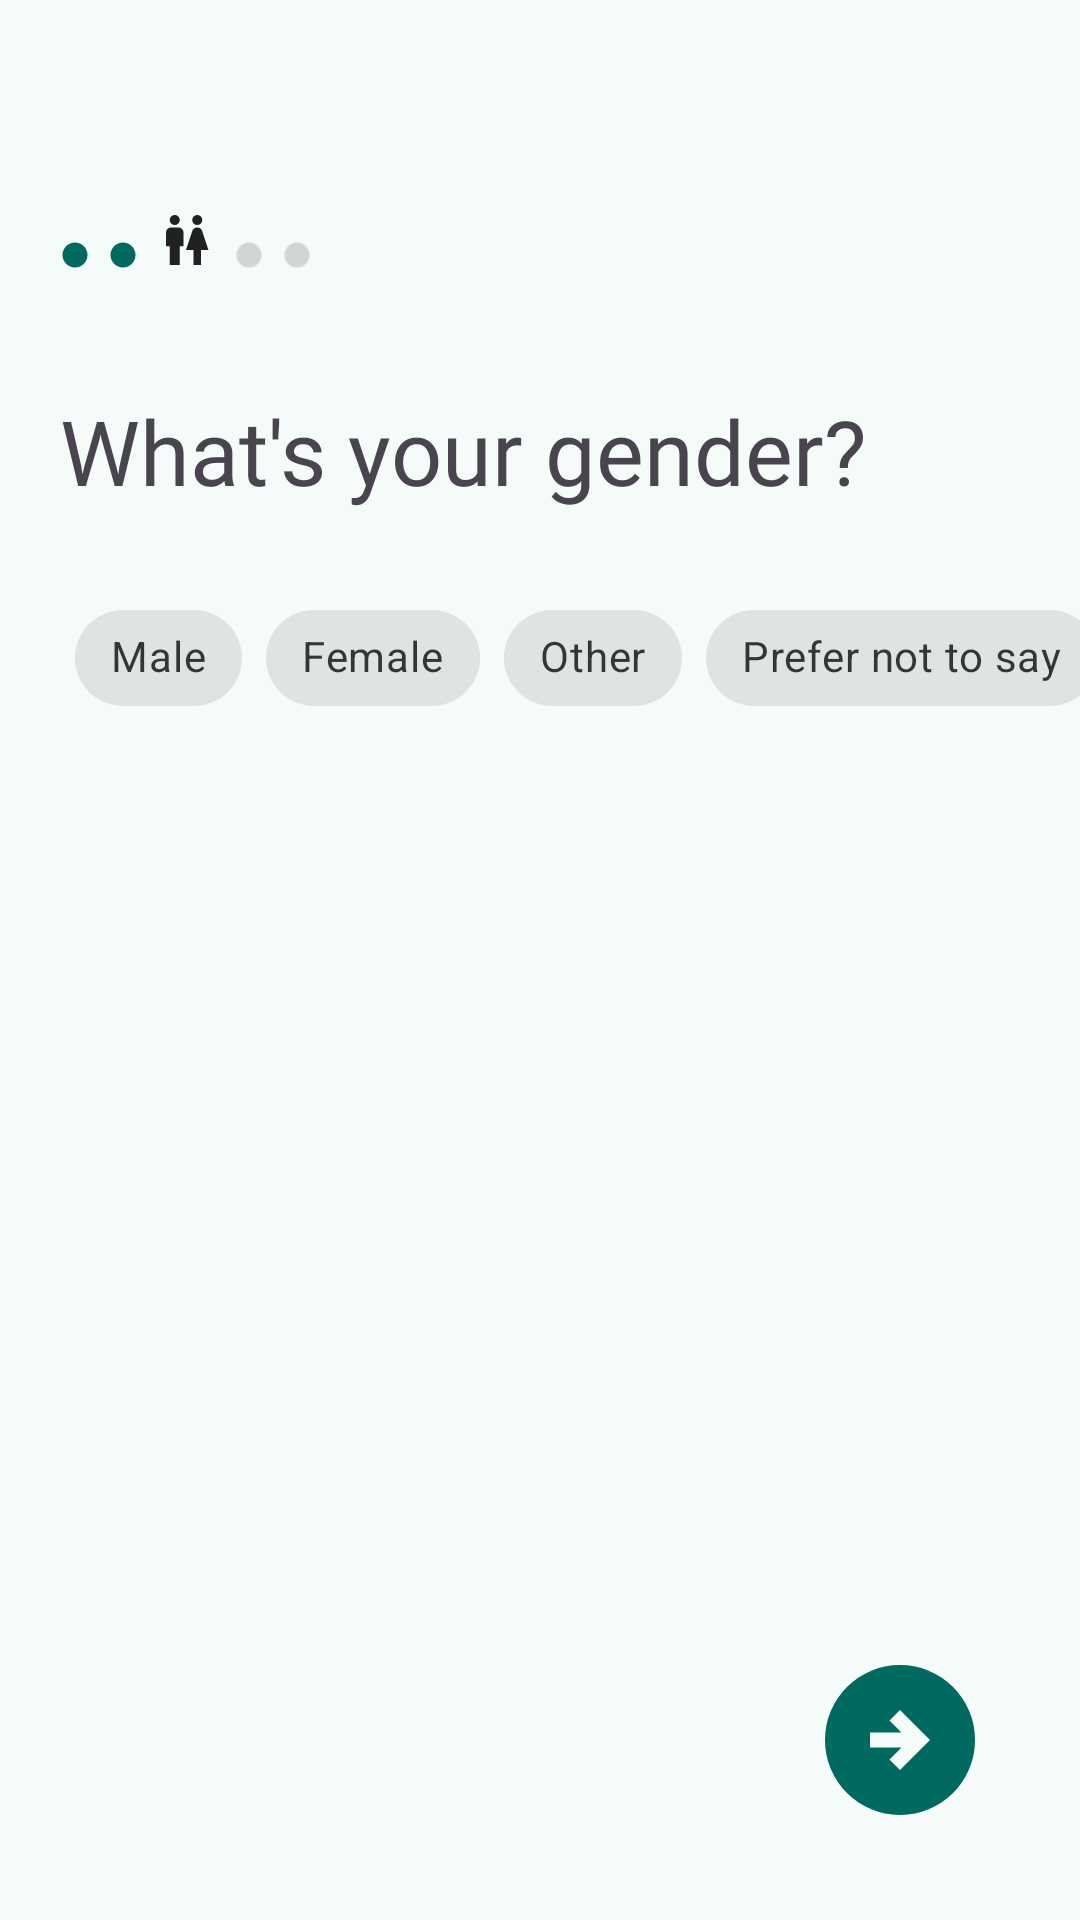

Layout XML and referenced resources for this Android screen:
<!-- AndroidManifest.xml: application theme AppTheme1 -->
<!-- res/layout/activity_gender_picker.xml -->
<?xml version="1.0" encoding="utf-8"?>
<androidx.constraintlayout.widget.ConstraintLayout xmlns:android="http://schemas.android.com/apk/res/android"
    xmlns:app="http://schemas.android.com/apk/res-auto"
    xmlns:tools="http://schemas.android.com/tools"
    android:id="@+id/main"
    android:layout_width="match_parent"
    android:layout_height="match_parent"
    tools:context=".GenderPicker">

    <LinearLayout
        android:id="@+id/gender"
        android:layout_width="wrap_content"
        android:layout_height="wrap_content"
        app:layout_constraintTop_toTopOf="parent"
        app:layout_constraintStart_toStartOf="parent"
        android:orientation="horizontal"
        android:padding="20dp"
        android:layout_marginTop="50dp">

        <ImageView
            android:layout_width="10dp"
            android:layout_height="10dp"
            android:src="@drawable/circle"
            android:contentDescription="icon_name"
            android:layout_marginRight="6dp"
            android:layout_marginTop="10dp"
            />
        <ImageView
            android:layout_width="10dp"
            android:layout_height="10dp"
            android:src="@drawable/circle"
            android:contentDescription="icon_name"
            android:layout_marginRight="6dp"
            android:layout_marginTop="10dp"
            />
        <ImageView
            android:layout_width="20dp"
            android:layout_height="20dp"
            android:src="@drawable/gender"
            android:contentDescription="icon"
            android:layout_marginRight="6dp"
            />



        <ImageView
            android:layout_width="10dp"
            android:layout_height="10dp"
            android:src="@drawable/grey_icon"
            android:contentDescription="icon_name"
            android:layout_marginRight="6dp"
            android:layout_marginTop="10dp"
            />
        <ImageView
            android:layout_width="10dp"
            android:layout_height="10dp"
            android:src="@drawable/grey_icon"
            android:contentDescription="icon_name"
            android:layout_marginRight="6dp"
            android:layout_marginTop="10dp"
            />

    </LinearLayout>

    <TextView
        android:id="@+id/name_gender"
        android:layout_width="wrap_content"
        android:layout_height="wrap_content"
        app:layout_constraintTop_toBottomOf="@+id/gender"
        app:layout_constraintStart_toStartOf="parent"
        android:text="What's your gender?"
        android:fontFamily="@font/tiemposheadlinesemibold"
        android:textSize="30sp"
        android:padding="20dp"
        />

    <LinearLayout
        android:layout_width="wrap_content"
        android:layout_height="wrap_content"
        app:layout_constraintTop_toBottomOf="@+id/name_gender"
        app:layout_constraintStart_toStartOf="parent"
        android:layout_marginStart="20dp">

    <com.google.android.material.chip.ChipGroup
        android:id="@+id/genderChips"
        android:layout_width="wrap_content"
        android:layout_height="wrap_content"
        android:padding="5dp"
        app:singleSelection="true">

    <com.google.android.material.chip.Chip
        android:id="@+id/male"
        style="@style/Widget.MaterialComponents.Chip.Choice"
        android:layout_width="wrap_content"
        android:layout_height="wrap_content"
        android:text="Male"
        />

    <com.google.android.material.chip.Chip
        android:id="@+id/female"
        android:layout_width="wrap_content"
        android:layout_height="wrap_content"
        style="@style/Widget.MaterialComponents.Chip.Choice"
        android:text="Female"/>

        <com.google.android.material.chip.Chip
            android:id="@+id/other"
            android:layout_width="wrap_content"
            android:layout_height="wrap_content"
            style="@style/Widget.MaterialComponents.Chip.Choice"
            android:text="Other"/>

    <com.google.android.material.chip.Chip
        android:id="@+id/preferNTS"
        android:layout_width="wrap_content"
        android:layout_height="wrap_content"
    style="@style/Widget.MaterialComponents.Chip.Choice"
    android:text="Prefer not to say"/>

</com.google.android.material.chip.ChipGroup>
</LinearLayout>

    <ImageView
        android:id="@+id/nextPageStyleDescription"
        android:layout_width="60dp"
        android:layout_height="60dp"
        app:layout_constraintBottom_toBottomOf="parent"
        app:layout_constraintEnd_toEndOf="parent"
        android:src="@drawable/circle_right"
        android:clickable="true"
        android:focusable="true"
        android:layout_marginBottom="30dp"
        android:layout_marginRight="30dp"
        android:contentDescription="next"
        />

</androidx.constraintlayout.widget.ConstraintLayout>
<!-- resources referenced by this layout -->
<resources>
  <!-- drawable circle (drawable) -->
  <vector xmlns:android="http://schemas.android.com/apk/res/android"
      android:width="24dp"
      android:height="24dp"
      android:viewportWidth="960"
      android:viewportHeight="960">
    <path
        android:pathData="M480,880q-83,0 -156,-31.5T197,763q-54,-54 -85.5,-127T80,480q0,-83 31.5,-156T197,197q54,-54 127,-85.5T480,80q83,0 156,31.5T763,197q54,54 85.5,127T880,480q0,83 -31.5,156T763,763q-54,54 -127,85.5T480,880Z"
        android:fillColor="#006A60"/>
  </vector>
  <!-- drawable circle_right (drawable) -->
  <vector xmlns:android="http://schemas.android.com/apk/res/android"
      android:width="24dp"
      android:height="24dp"
      android:viewportWidth="960"
      android:viewportHeight="960">
    <path
        android:pathData="m480,640 l160,-160 -160,-160 -56,56 64,64L320,440v80h168l-64,64 56,56ZM480,880q-83,0 -156,-31.5T197,763q-54,-54 -85.5,-127T80,480q0,-83 31.5,-156T197,197q54,-54 127,-85.5T480,80q83,0 156,31.5T763,197q54,54 85.5,127T880,480q0,83 -31.5,156T763,763q-54,54 -127,85.5T480,880Z"
        android:fillColor="#006A60"/>
  </vector>
  <color name="md_theme_primary">#006A60</color>
  <color name="md_theme_onPrimary">#FFFFFF</color>
  <color name="md_theme_primaryContainer">#9EF2E4</color>
  <color name="md_theme_onPrimaryContainer">#005048</color>
  <color name="md_theme_secondary">#4A635F</color>
  <color name="md_theme_onSecondary">#FFFFFF</color>
  <color name="md_theme_secondaryContainer">#CCE8E2</color>
  <color name="md_theme_onSecondaryContainer">#334B47</color>
  <color name="md_theme_tertiary">#456179</color>
  <color name="md_theme_onTertiary">#FFFFFF</color>
  <color name="md_theme_tertiaryContainer">#CCE5FF</color>
  <color name="md_theme_onTertiaryContainer">#2D4961</color>
  <color name="md_theme_error">#BA1A1A</color>
  <color name="md_theme_onError">#FFFFFF</color>
  <color name="md_theme_errorContainer">#FFDAD6</color>
  <color name="md_theme_onErrorContainer">#93000A</color>
  <color name="md_theme_background">#F4FBF8</color>
  <color name="md_theme_onBackground">#161D1B</color>
  <color name="md_theme_surface">#F4FBF8</color>
  <color name="md_theme_onSurface">#161D1B</color>
  <color name="md_theme_surfaceVariant">#DAE5E1</color>
  <color name="md_theme_onSurfaceVariant">#3F4947</color>
  <color name="md_theme_outline">#6F7977</color>
  <color name="md_theme_outlineVariant">#BEC9C6</color>
  <color name="md_theme_inverseSurface">#2B3230</color>
  <color name="md_theme_inverseOnSurface">#ECF2EF</color>
  <color name="md_theme_inversePrimary">#82D5C8</color>
  <color name="md_theme_primaryFixed">#9EF2E4</color>
  <color name="md_theme_onPrimaryFixed">#00201C</color>
  <color name="md_theme_primaryFixedDim">#82D5C8</color>
  <color name="md_theme_onPrimaryFixedVariant">#005048</color>
  <color name="md_theme_secondaryFixed">#CCE8E2</color>
  <color name="md_theme_onSecondaryFixed">#05201C</color>
  <color name="md_theme_secondaryFixedDim">#B1CCC6</color>
  <color name="md_theme_onSecondaryFixedVariant">#334B47</color>
  <color name="md_theme_tertiaryFixed">#CCE5FF</color>
  <color name="md_theme_onTertiaryFixed">#001E31</color>
  <color name="md_theme_tertiaryFixedDim">#ADCAE6</color>
  <color name="md_theme_onTertiaryFixedVariant">#2D4961</color>
  <color name="md_theme_surfaceDim">#D5DBD9</color>
  <color name="md_theme_surfaceBright">#F4FBF8</color>
  <color name="md_theme_surfaceContainerLowest">#FFFFFF</color>
  <color name="md_theme_surfaceContainerLow">#EFF5F2</color>
  <color name="md_theme_surfaceContainer">#E9EFED</color>
  <color name="md_theme_surfaceContainerHigh">#E3EAE7</color>
  <color name="md_theme_surfaceContainerHighest">#DDE4E1</color>
</resources>
